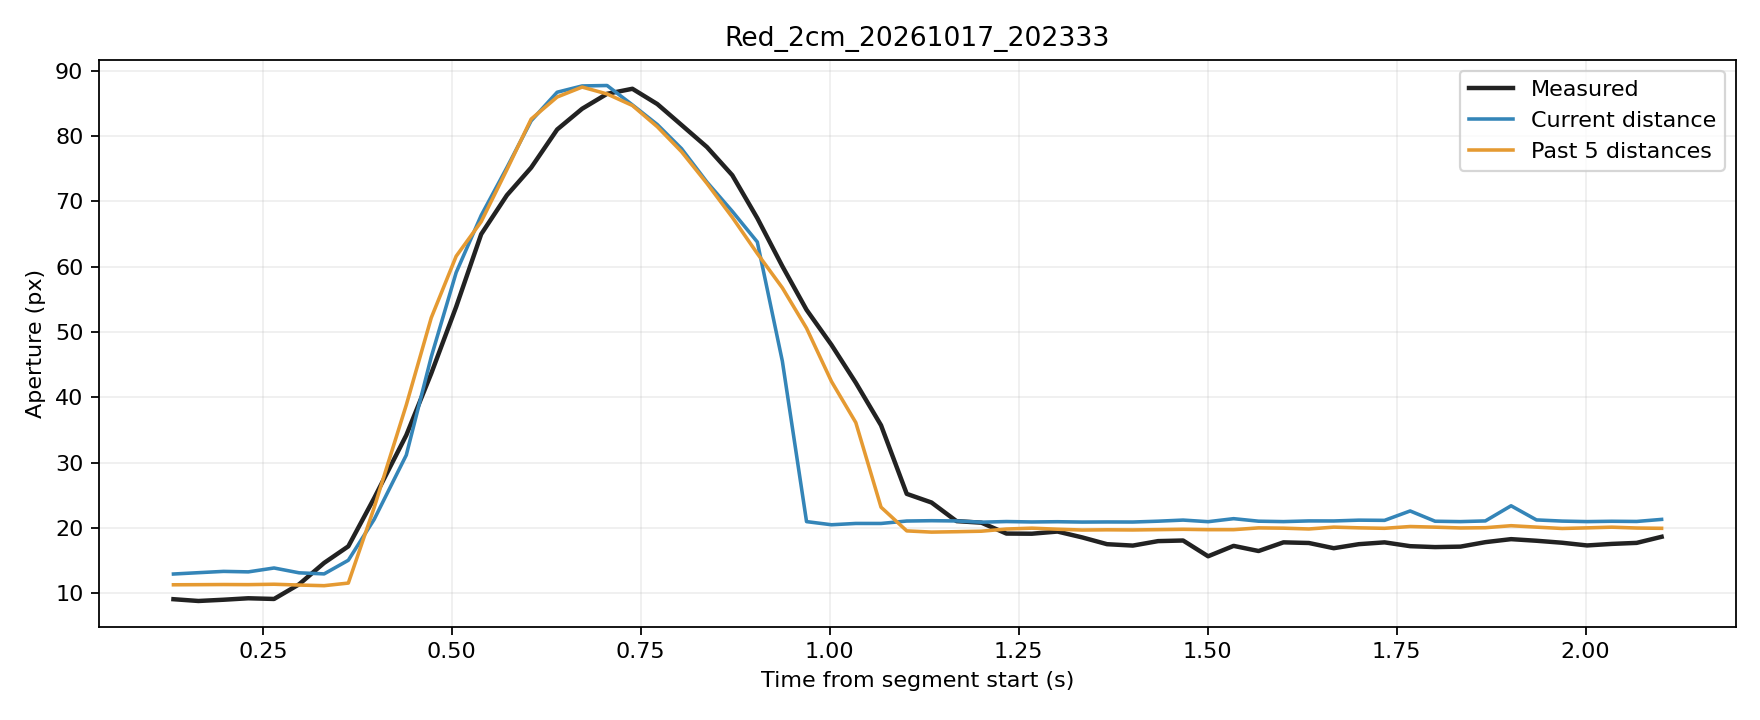

The file beside this chart, header and first rows:
trial, source_frame, window_start_frame, window_duration_s, time_s, phase, distance_px, actual_aperture_px, predicted_current_px, predicted_window5_px
Red_2cm_20261017_202333, 3022, 3018, 0.1318, 0.1318, rest, 257.1, 9.08, 12.93, 11.29
Red_2cm_20261017_202333, 3023, 3019, 0.1325, 0.1648, rest, 256.9, 8.807, 13.14, 11.3
Red_2cm_20261017_202333, 3024, 3020, 0.132, 0.1981, rest, 256.7, 8.998, 13.34, 11.33
Red_2cm_20261017_202333, 3025, 3021, 0.1326, 0.2308, rest, 256.7, 9.223, 13.26, 11.31
Red_2cm_20261017_202333, 3026, 3022, 0.1331, 0.2649, rest, 256.1, 9.117, 13.86, 11.37
Red_2cm_20261017_202333, 3027, 3023, 0.1333, 0.298, rest, 256.9, 11.36, 13.12, 11.25
Red_2cm_20261017_202333, 3028, 3024, 0.133, 0.3311, movement, 257.1, 14.63, 12.95, 11.15
Red_2cm_20261017_202333, 3029, 3025, 0.1323, 0.3631, movement, 254.9, 17.17, 15.04, 11.55
Red_2cm_20261017_202333, 3030, 3026, 0.1324, 0.3973, movement, 248.9, 24.55, 21.29, 23.1
Red_2cm_20261017_202333, 3031, 3027, 0.1418, 0.4398, movement, 242.3, 34.18, 31.14, 38.81
Red_2cm_20261017_202333, 3032, 3028, 0.1417, 0.4728, movement, 232.2, 43.64, 46.17, 52.16
Red_2cm_20261017_202333, 3033, 3029, 0.1427, 0.5058, movement, 220.8, 53.83, 59.09, 61.58
Red_2cm_20261017_202333, 3034, 3030, 0.1416, 0.5389, movement, 206.2, 64.95, 67.82, 66.86
Red_2cm_20261017_202333, 3035, 3031, 0.1331, 0.5729, movement, 190.8, 70.91, 75.15, 74.84
Red_2cm_20261017_202333, 3036, 3032, 0.1322, 0.605, movement, 173.9, 75.14, 82.3, 82.57
Red_2cm_20261017_202333, 3037, 3033, 0.1336, 0.6394, movement, 156.1, 80.97, 86.68, 85.95
Red_2cm_20261017_202333, 3038, 3034, 0.1335, 0.6724, movement, 136.3, 84.15, 87.64, 87.47
Red_2cm_20261017_202333, 3039, 3035, 0.1325, 0.7054, movement, 115, 86.44, 87.71, 86.41
Red_2cm_20261017_202333, 3040, 3036, 0.1339, 0.7389, movement, 94.32, 87.21, 84.74, 84.65
Red_2cm_20261017_202333, 3041, 3037, 0.1325, 0.7719, movement, 74.63, 84.86, 81.73, 81.39
Red_2cm_20261017_202333, 3042, 3038, 0.1315, 0.8039, movement, 57.56, 81.66, 78.04, 77.57
Red_2cm_20261017_202333, 3043, 3039, 0.1321, 0.8375, movement, 41.63, 78.29, 72.92, 72.73
Red_2cm_20261017_202333, 3044, 3040, 0.1321, 0.871, movement, 28.49, 73.98, 68.45, 67.54
Red_2cm_20261017_202333, 3045, 3041, 0.1323, 0.9042, movement, 17.75, 67.4, 63.75, 61.99
Red_2cm_20261017_202333, 3046, 3042, 0.1334, 0.9373, movement, 10.81, 60.04, 45.51, 56.74
Red_2cm_20261017_202333, 3047, 3043, 0.1318, 0.9693, movement, 5.615, 53.37, 20.95, 50.56
Red_2cm_20261017_202333, 3048, 3044, 0.1313, 1.002, movement, 1.989, 48, 20.47, 42.4
Red_2cm_20261017_202333, 3049, 3045, 0.1303, 1.034, movement, 3.493, 42.22, 20.67, 36.11
Red_2cm_20261017_202333, 3050, 3046, 0.1305, 1.068, movement, 3.478, 35.7, 20.67, 23.16
Red_2cm_20261017_202333, 3051, 3047, 0.1326, 1.102, movement, 6.302, 25.2, 21.04, 19.54
Red_2cm_20261017_202333, 3052, 3048, 0.1323, 1.135, movement, 6.47, 23.88, 21.1, 19.35
Red_2cm_20261017_202333, 3053, 3049, 0.1332, 1.168, movement, 6.391, 21.03, 21.06, 19.41
Red_2cm_20261017_202333, 3054, 3050, 0.1328, 1.201, movement, 4.961, 20.79, 20.87, 19.49
Red_2cm_20261017_202333, 3055, 3051, 0.1318, 1.234, hold, 5.715, 19.13, 20.97, 19.82
Red_2cm_20261017_202333, 3056, 3052, 0.1327, 1.267, hold, 5.221, 19.1, 20.9, 19.95
Red_2cm_20261017_202333, 3057, 3053, 0.1337, 1.301, hold, 5.506, 19.43, 20.94, 19.79
Red_2cm_20261017_202333, 3058, 3054, 0.1332, 1.334, hold, 5.098, 18.54, 20.89, 19.67
Red_2cm_20261017_202333, 3059, 3055, 0.1331, 1.367, hold, 5.233, 17.5, 20.9, 19.7
Red_2cm_20261017_202333, 3060, 3056, 0.1337, 1.401, hold, 5.143, 17.29, 20.89, 19.68
Red_2cm_20261017_202333, 3061, 3057, 0.1331, 1.434, hold, 6.119, 17.97, 21.02, 19.73
Red_2cm_20261017_202333, 3062, 3058, 0.1336, 1.467, hold, 6.53, 18.06, 21.19, 19.78
Red_2cm_20261017_202333, 3063, 3059, 0.1337, 1.501, hold, 5.539, 15.65, 20.94, 19.72
Red_2cm_20261017_202333, 3064, 3060, 0.1333, 1.534, hold, 6.669, 17.24, 21.41, 19.72
Red_2cm_20261017_202333, 3065, 3061, 0.1329, 1.567, hold, 6.113, 16.45, 21.02, 20
Red_2cm_20261017_202333, 3066, 3062, 0.1328, 1.6, hold, 5.633, 17.78, 20.96, 19.95
Red_2cm_20261017_202333, 3067, 3063, 0.1333, 1.634, hold, 6.428, 17.68, 21.06, 19.83
Red_2cm_20261017_202333, 3068, 3064, 0.1325, 1.667, hold, 6.371, 16.89, 21.05, 20.11
Red_2cm_20261017_202333, 3069, 3065, 0.1327, 1.7, hold, 6.523, 17.5, 21.18, 20
Red_2cm_20261017_202333, 3070, 3066, 0.1337, 1.734, hold, 6.503, 17.78, 21.15, 19.93
Red_2cm_20261017_202333, 3071, 3067, 0.134, 1.768, hold, 6.886, 17.2, 22.59, 20.2
Red_2cm_20261017_202333, 3072, 3068, 0.134, 1.801, hold, 6.057, 17.06, 21.01, 20.11
Red_2cm_20261017_202333, 3073, 3069, 0.1344, 1.834, hold, 5.625, 17.13, 20.96, 19.98
Red_2cm_20261017_202333, 3074, 3070, 0.1334, 1.867, hold, 6.419, 17.81, 21.06, 20.02
Red_2cm_20261017_202333, 3075, 3071, 0.1335, 1.901, hold, 7.022, 18.27, 23.38, 20.33
Red_2cm_20261017_202333, 3076, 3072, 0.1341, 1.935, hold, 6.547, 18.02, 21.21, 20.11
Red_2cm_20261017_202333, 3077, 3073, 0.1346, 1.969, hold, 6.224, 17.72, 21.03, 19.9
Red_2cm_20261017_202333, 3078, 3074, 0.1346, 2.002, hold, 5.638, 17.31, 20.96, 20
Red_2cm_20261017_202333, 3079, 3075, 0.1331, 2.034, hold, 6.029, 17.54, 21.01, 20.1
Red_2cm_20261017_202333, 3080, 3076, 0.1325, 2.067, hold, 5.804, 17.7, 20.98, 19.97
Red_2cm_20261017_202333, 3081, 3077, 0.1315, 2.1, hold, 6.598, 18.63, 21.29, 19.93
